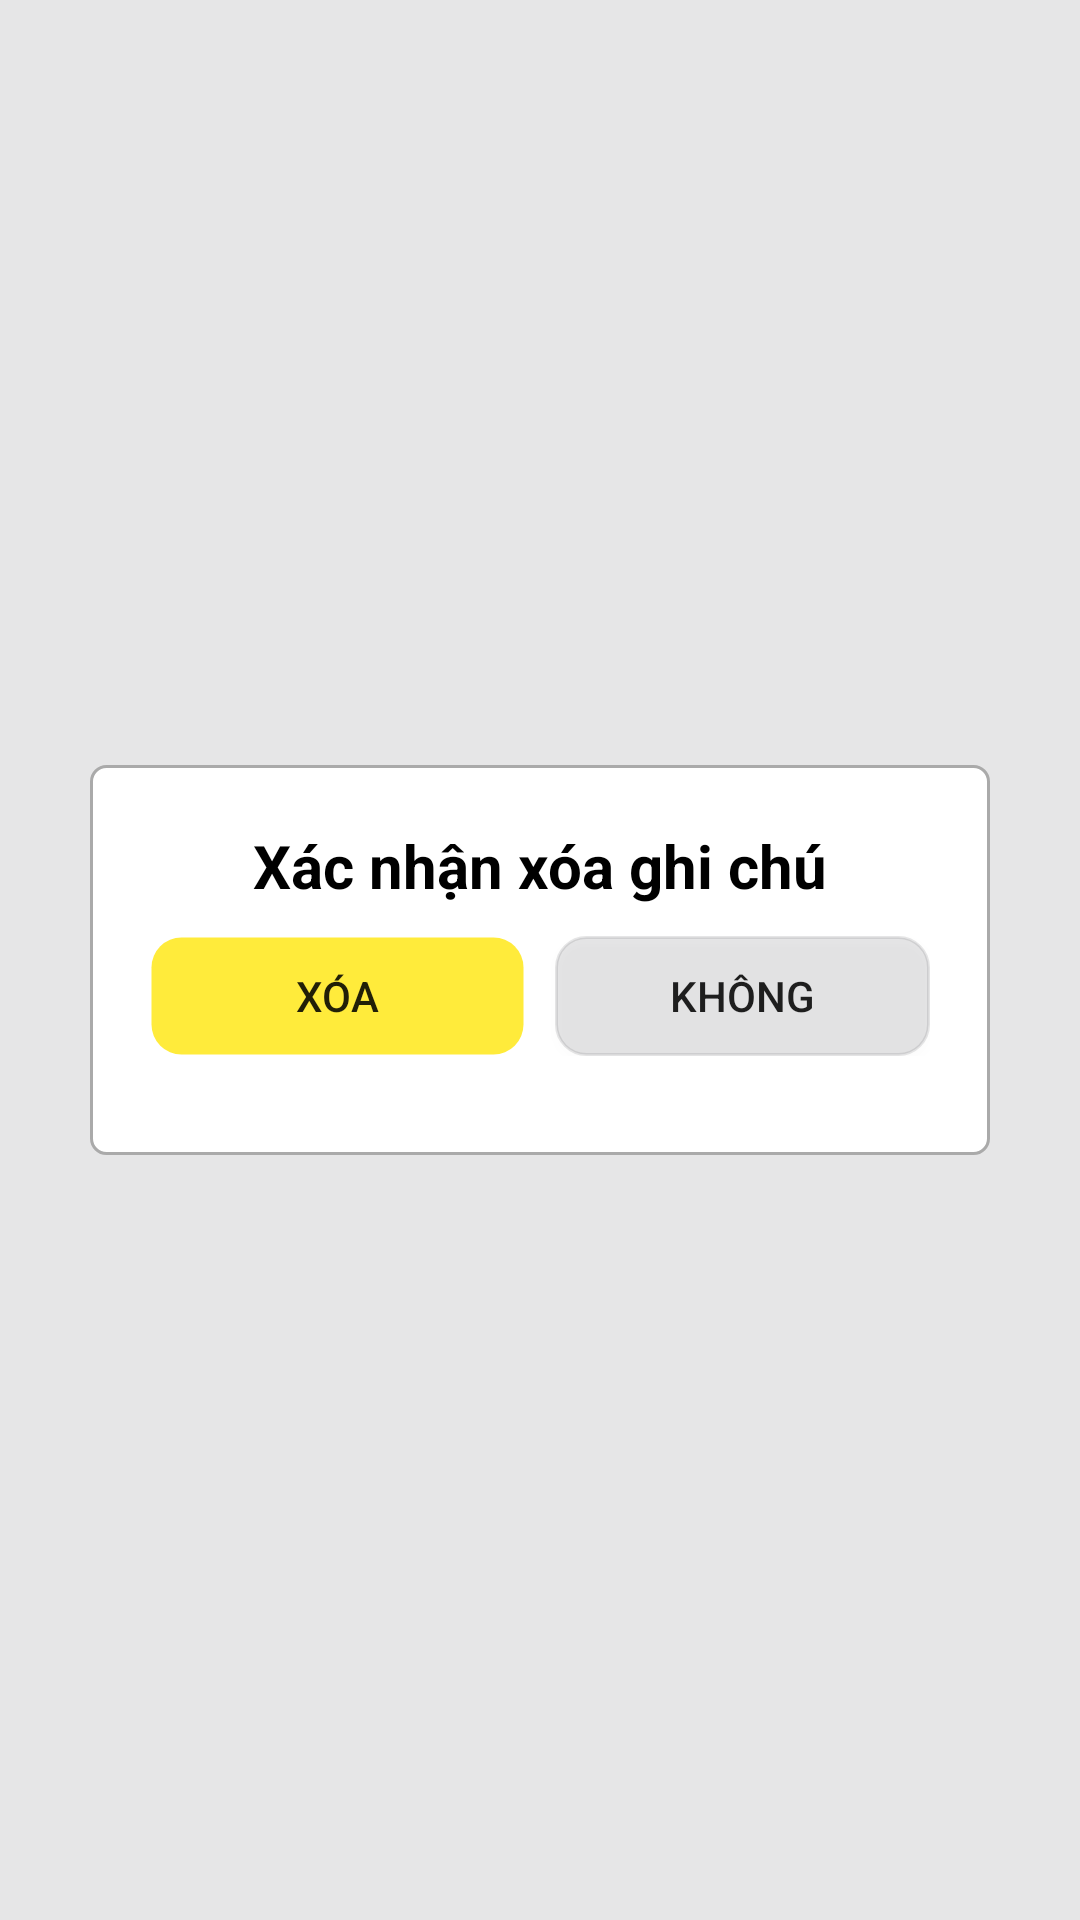

Here is an Android app screen rendered from its layout file. Give the layout XML and the strings, colors and styles it references.
<!-- AndroidManifest.xml: application theme AppTheme -->
<!-- res/layout/check_remove.xml -->
<?xml version="1.0" encoding="utf-8"?>
<RelativeLayout
    xmlns:android="http://schemas.android.com/apk/res/android"
    android:layout_height="match_parent"
    android:layout_width="match_parent"
    android:background="#1900000B"
    android:id="@+id/wrap"
    >
        <LinearLayout
            android:layout_width="300dp"
            android:layout_height="130dp"
            android:orientation="vertical"
            android:padding="20dp"
            android:background="@drawable/border_background_white"
            android:layout_centerInParent="true"
            android:id="@+id/popup"
            >
                <TextView
                    android:layout_width="match_parent"
                    android:layout_height="wrap_content"
                    android:gravity="center"
                    android:text="@string/accept_delete_note"
                    android:textSize="20dp"
                    android:textStyle="bold"
                    android:textColor="@color/black"
                    android:layout_marginBottom="10dp"/>
                <LinearLayout
                    android:layout_width="match_parent"
                    android:layout_height="wrap_content"
                    android:orientation="horizontal">
                        <Button
                            android:layout_width="wrap_content"
                            android:layout_height="40dp"
                            android:text="@string/delete"
                            android:background="@drawable/border_background_style_second"
                            android:layout_weight="1"
                            android:id="@+id/btnAccept"
                            />
                        <Button
                            android:layout_width="wrap_content"
                            android:layout_height="40dp"
                            android:text="@string/no"
                            android:background="@drawable/border_background"
                            android:layout_weight="1"
                            android:layout_marginStart="10dp"
                            android:id="@+id/btnBack"/>

                </LinearLayout>
        </LinearLayout>

    </RelativeLayout>
<!-- resources referenced by this layout -->
<resources>
  <color name="black">#FF000000</color>
  <!-- drawable border_background (drawable) -->
  <?xml version="1.0" encoding="utf-8"?>
  <shape xmlns:android="http://schemas.android.com/apk/res/android">
      
      <solid android:color="#1900000B" />
  
      
      <corners android:radius="10dp" />
  
      
      <stroke
          android:width="1dp"
          android:color="#1900000B"
          />
      
  </shape>
  <!-- drawable border_background_style_second (drawable) -->
  <?xml version="1.0" encoding="utf-8"?>
  <shape xmlns:android="http://schemas.android.com/apk/res/android">
      
      <solid android:color="#FFEB3B" />
  
      
      <corners android:radius="10dp" />
  
      
      <stroke
          android:width="1dp"
          android:color="#00000000"
          />
      
  </shape>
  <!-- drawable border_background_white (drawable) -->
  <?xml version="1.0" encoding="utf-8"?>
  <shape xmlns:android="http://schemas.android.com/apk/res/android">
      
      <solid android:color="@color/white" />
  
      
      <corners android:radius="5dp" />
  
      
      <stroke
          android:width="1sp"
          android:color="@android:color/darker_gray"
          />
      
  </shape>
  <string name="accept_delete_note">Xác nhận xóa ghi chú</string>
  <string name="delete">Xóa</string>
  <string name="no">Không</string>
  <style name="AppTheme" parent="Theme.AppCompat.Light.NoActionBar">
          <item name="colorPrimary" type="color">@color/white</item>
          <item name="android:windowBackground" type="color">#4D000000</item>
          <item name="backgroundColorYellow" type="color">#FFEB3B</item>
          <item name="backgroundColorGray" type="color">#D9D9D9</item>
      </style>
  <color name="white">#FFFFFFFF</color>
</resources>
